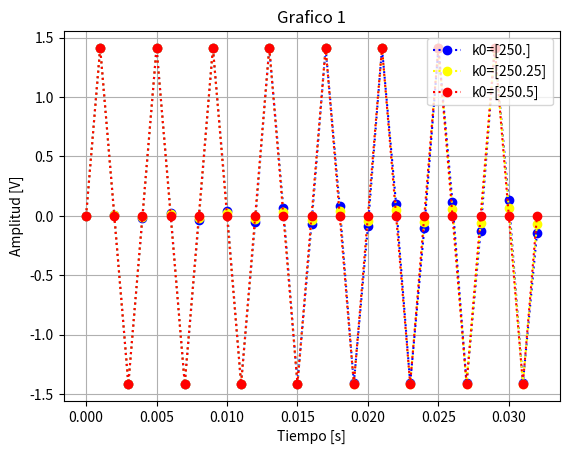
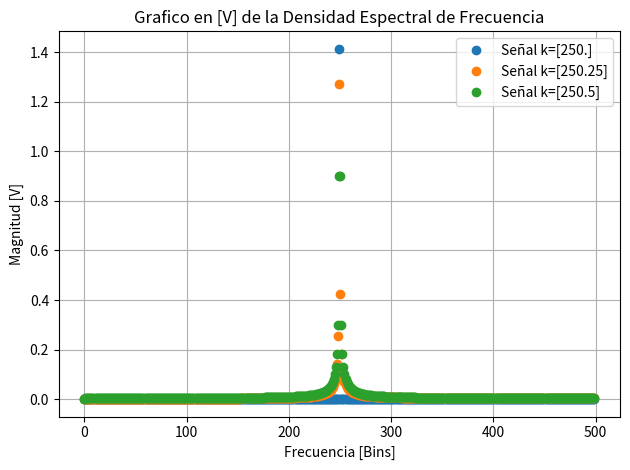
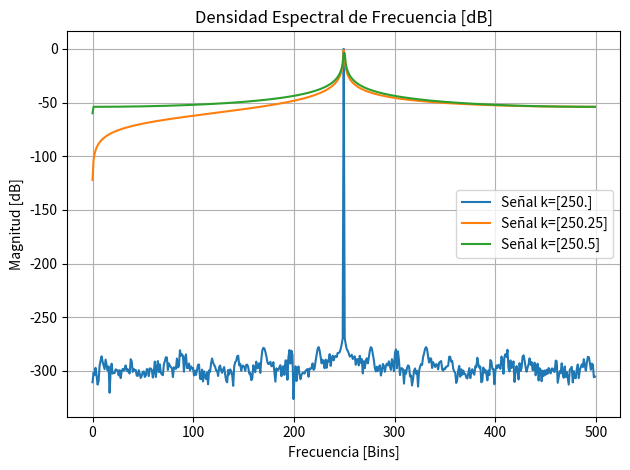
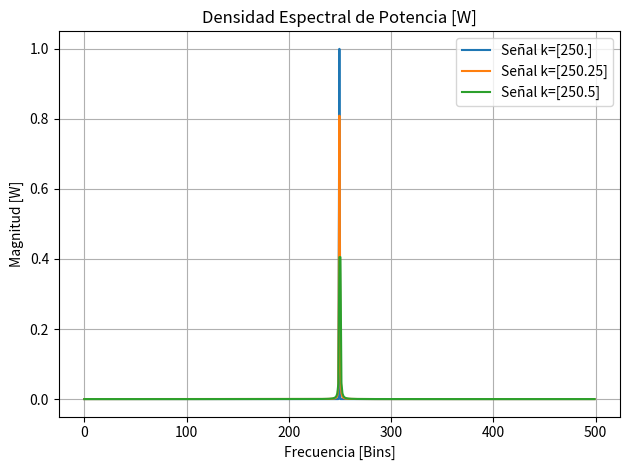

The script that saved these images, in order:
# -*- coding: utf-8 -*-
"""
Created on Wed Sep 16 11:06:56 2026

@author: Fran
"""
import numpy as np
import matplotlib.pyplot as plt

#%% Parametros iniciales y sinudoiudal
fs = 1000 # Hz
N = 1002 # muestras
vmax=np.sqrt(2) #pot = 1W
dc = np.zeros((3,N)) # Valor medio (alrededor del que oscila)

df=fs/N # frecuencia de la señal, va a ser nuestra f0
k=N//4
ph=0
nn = np.arange(0,N).reshape(1,N)
tt=nn/fs
###########zpnn = np.zeros(9*N).reshape(1,9*N) + nn # Zero Padding
###########zptt=zpnn/fs
mu=0 #valor medio

#%% Grafico 1

k_0 = np.array([k,k+0.25,k+0.5]).reshape(3,1)
eje_frecuencias = np.arange(N//2) * fs/N # debo poner 9*N?
xx = dc+vmax*np.sin(2*np.pi*k_0*df*nn/fs+2*np.pi*ph)#.reshape(3,N)

#####zpxx = zpnn+xx


plt.figure()
plt.title('Grafico 1')

# El problema está acá que llamo 3 veces a mi funcion sen

plt.plot(tt[0,:N//30],xx[0,:N//30], ':o', color="blue", label = f'k0={k_0[0]}')
plt.plot(tt[0,:N//30],xx[1,:N//30], ':o', color="yellow", label = f'k0={k_0[1]}')
plt.plot(tt[0,:N//30],xx[2,:N//30], ':o', color="red", label = f'k0={k_0[2]}')

plt.xlabel("Tiempo [s]")
plt.ylabel("Amplitud [V]")
plt.grid(True) #Para mostrar una grilla de fondo
plt.legend()
plt.show()

#%% FFT
eje_frecuencias = np.arange(N//2) * fs/N

fft = np.fft.fft(xx,axis=1)/N
modulo = np.abs(fft[:,:N//2])
modulo[:, 1:] = 2 * modulo[:, 1:] # Por la simetría en la f_nyquist
modulo_db = 20*np.log10(modulo/vmax)

plt.figure()
plt.title("Grafico en [V] de la Densidad Espectral de Frecuencia")
plt.plot(eje_frecuencias[:], modulo[0,:], 'o', label = f'Señal k={k_0[0]}')
plt.plot(eje_frecuencias[:], modulo[1,:], 'o', label = f'Señal k={k_0[1]}')
plt.plot(eje_frecuencias[:], modulo[2,:], 'o', label = f'Señal k={k_0[2]}')
plt.xlabel("Frecuencia [Bins]")
plt.ylabel("Magnitud [V]")
plt.grid(True)
plt.legend()
plt.tight_layout()
plt.show()

#modulo **2 de la señal
pds = modulo**2/2 #densidad espectral de potencia. Lo divido por dos porque antes lo multipliqué por dos dentro de la expresión por la simetría


plt.figure()
plt.plot(eje_frecuencias[:], modulo_db[0,:], label = f'Señal k={k_0[0]}')
plt.plot(eje_frecuencias[:], modulo_db[1,:], label = f'Señal k={k_0[1]}')
plt.plot(eje_frecuencias[:], modulo_db[2,:], label = f'Señal k={k_0[2]}')
plt.xlabel("Frecuencia [Bins]")
plt.ylabel("Magnitud [dB]")
plt.title("Densidad Espectral de Frecuencia [dB]")
plt.grid(True)
plt.legend()
plt.tight_layout()
plt.show()

#%% PDS
plt.figure()
plt.plot(eje_frecuencias[:], pds[0,:], label = f'Señal k={k_0[0]}')
plt.plot(eje_frecuencias[:], pds[1,:], label = f'Señal k={k_0[1]}')
plt.plot(eje_frecuencias[:], pds[2,:], label = f'Señal k={k_0[2]}')
plt.xlabel("Frecuencia [Bins]")
plt.ylabel("Magnitud [W]")
plt.title("Densidad Espectral de Potencia [W]")
plt.grid(True)
plt.legend()
plt.tight_layout()
plt.show()




#%% Parseval
# Vamos a verificar la Relación de Párseval
pot_xx = np.mean(xx**2,axis=1) # Debiera ser sin dividir por N, pero al transformado que ya tiene 1/N lo vamos a elevar al cuadrado
pot_fft = np.sum(np.abs(fft)**2, axis = 1)
pot_pds = np.sum(pds, axis=1)

print(pot_xx)
print(pot_fft)
print(pot_pds)
